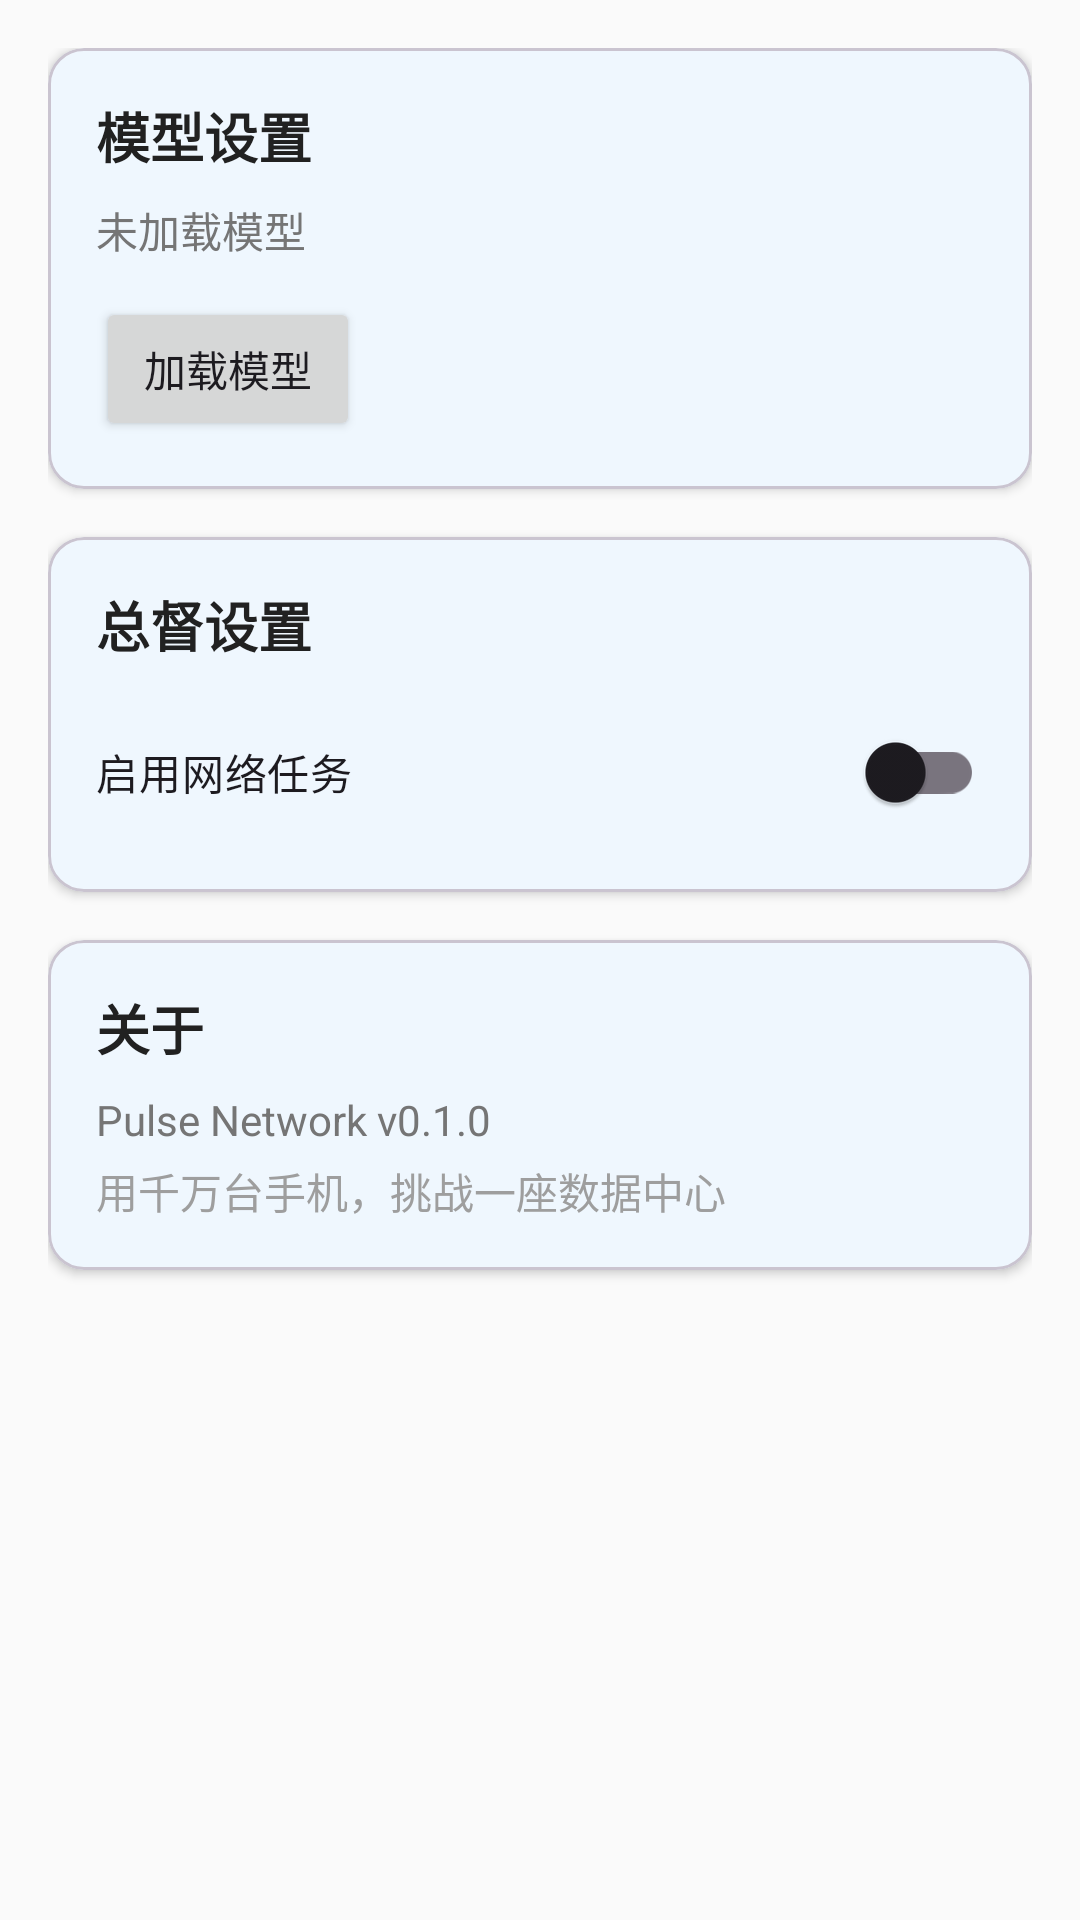

Layout XML and referenced resources for this Android screen:
<!-- AndroidManifest.xml: application theme Theme.PulseNetwork -->
<!-- res/layout/fragment_settings.xml -->
<?xml version="1.0" encoding="utf-8"?>
<ScrollView
    xmlns:android="http://schemas.android.com/apk/res/android"
    xmlns:app="http://schemas.android.com/apk/res-auto"
    android:layout_width="match_parent"
    android:layout_height="match_parent"
    android:background="@color/background"
    android:fillViewport="true">

    <LinearLayout
        android:layout_width="match_parent"
        android:layout_height="wrap_content"
        android:orientation="vertical"
        android:padding="16dp">

        
        <com.google.android.material.card.MaterialCardView
            android:layout_width="match_parent"
            android:layout_height="wrap_content"
            android:layout_marginBottom="16dp"
            app:cardCornerRadius="12dp"
            app:cardElevation="2dp">

            <LinearLayout
                android:layout_width="match_parent"
                android:layout_height="wrap_content"
                android:orientation="vertical"
                android:padding="16dp">

                <TextView
                    android:layout_width="wrap_content"
                    android:layout_height="wrap_content"
                    android:text="@string/settings_model"
                    android:textSize="18sp"
                    android:textStyle="bold"
                    android:textColor="@color/on_surface"/>

                <TextView
                    android:id="@+id/modelStatus"
                    android:layout_width="wrap_content"
                    android:layout_height="wrap_content"
                    android:layout_marginTop="8dp"
                    android:text="@string/settings_model_not_loaded"
                    android:textColor="@color/text_secondary"/>

                <Button
                    android:id="@+id/btnLoadModel"
                    android:layout_width="wrap_content"
                    android:layout_height="wrap_content"
                    android:layout_marginTop="12dp"
                    android:text="加载模型"/>

            </LinearLayout>

        </com.google.android.material.card.MaterialCardView>

        
        <com.google.android.material.card.MaterialCardView
            android:layout_width="match_parent"
            android:layout_height="wrap_content"
            android:layout_marginBottom="16dp"
            app:cardCornerRadius="12dp"
            app:cardElevation="2dp">

            <LinearLayout
                android:layout_width="match_parent"
                android:layout_height="wrap_content"
                android:orientation="vertical"
                android:padding="16dp">

                <TextView
                    android:layout_width="wrap_content"
                    android:layout_height="wrap_content"
                    android:text="@string/settings_governor"
                    android:textSize="18sp"
                    android:textStyle="bold"
                    android:textColor="@color/on_surface"/>

                <com.google.android.material.switchmaterial.SwitchMaterial
                    android:id="@+id/switchNetworkTasks"
                    android:layout_width="match_parent"
                    android:layout_height="wrap_content"
                    android:layout_marginTop="12dp"
                    android:text="@string/settings_governor_enabled"/>

            </LinearLayout>

        </com.google.android.material.card.MaterialCardView>

        
        <com.google.android.material.card.MaterialCardView
            android:layout_width="match_parent"
            android:layout_height="wrap_content"
            app:cardCornerRadius="12dp"
            app:cardElevation="2dp">

            <LinearLayout
                android:layout_width="match_parent"
                android:layout_height="wrap_content"
                android:orientation="vertical"
                android:padding="16dp">

                <TextView
                    android:layout_width="wrap_content"
                    android:layout_height="wrap_content"
                    android:text="@string/settings_about"
                    android:textSize="18sp"
                    android:textStyle="bold"
                    android:textColor="@color/on_surface"/>

                <TextView
                    android:layout_width="wrap_content"
                    android:layout_height="wrap_content"
                    android:layout_marginTop="8dp"
                    android:text="Pulse Network v0.1.0"
                    android:textColor="@color/text_secondary"/>

                <TextView
                    android:layout_width="wrap_content"
                    android:layout_height="wrap_content"
                    android:layout_marginTop="4dp"
                    android:text="用千万台手机，挑战一座数据中心"
                    android:textColor="@color/text_hint"/>

            </LinearLayout>

        </com.google.android.material.card.MaterialCardView>

    </LinearLayout>

</ScrollView>
<!-- resources referenced by this layout -->
<resources>
  <color name="background">#FAFAFA</color>
  <color name="on_surface">#212121</color>
  <color name="text_hint">#9E9E9E</color>
  <color name="text_secondary">#757575</color>
  <string name="settings_about">关于</string>
  <string name="settings_governor">总督设置</string>
  <string name="settings_governor_enabled">启用网络任务</string>
  <string name="settings_model">模型设置</string>
  <string name="settings_model_not_loaded">未加载模型</string>
  <style name="Theme.PulseNetwork" parent="Theme.Material3.Light.NoActionBar">
          <item name="colorPrimary">@color/primary</item>
          <item name="colorPrimaryDark">@color/primary_dark</item>
          <item name="colorAccent">@color/accent</item>
          <item name="android:colorBackground">@color/background</item>
          <item name="colorSurface">@color/surface</item>
          <item name="android:statusBarColor">@color/primary_dark</item>
          <item name="android:navigationBarColor">@color/surface</item>
      </style>
  <color name="primary">#2196F3</color>
  <color name="primary_dark">#1976D2</color>
  <color name="accent">#FF5722</color>
  <color name="surface">#FFFFFF</color>
</resources>
